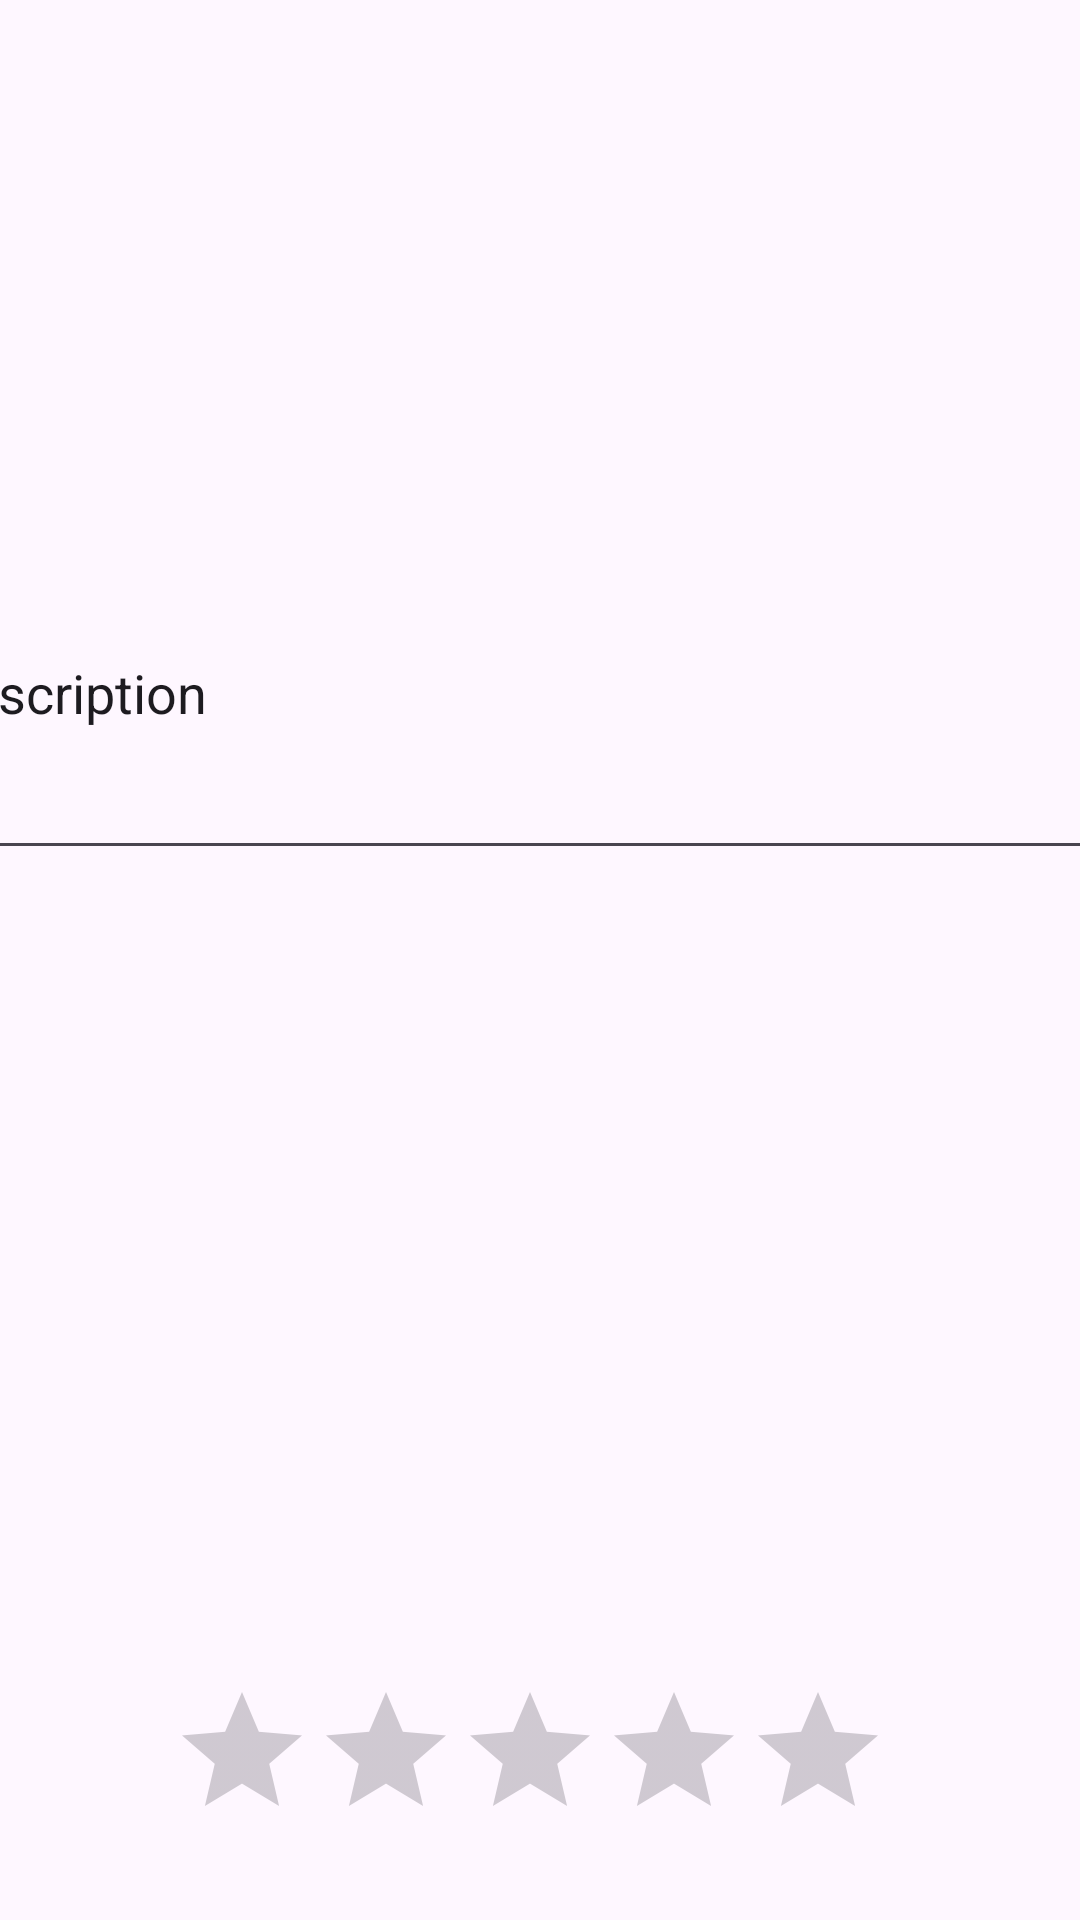

Here is an Android app screen rendered from its layout file. Give the layout XML and the strings, colors and styles it references.
<!-- AndroidManifest.xml: application theme Theme.QuickCashApp -->
<!-- res/layout/activity_profile.xml -->
<?xml version="1.0" encoding="utf-8"?>
<androidx.constraintlayout.widget.ConstraintLayout xmlns:android="http://schemas.android.com/apk/res/android"
    xmlns:app="http://schemas.android.com/apk/res-auto"
    xmlns:tools="http://schemas.android.com/tools"
    android:layout_width="match_parent"
    android:layout_height="match_parent">

    <Button
        android:id="@+id/logout_button"
        android:layout_width="wrap_content"
        android:layout_height="wrap_content"
        android:layout_marginStart="297dp"
        android:layout_marginTop="20dp"
        android:layout_marginEnd="23dp"
        android:layout_marginBottom="663dp"
        android:text="@string/logout"
        app:layout_constraintBottom_toBottomOf="parent"
        app:layout_constraintEnd_toEndOf="parent"
        app:layout_constraintStart_toStartOf="parent"
        app:layout_constraintTop_toTopOf="parent" />

    <ImageView
        android:id="@+id/profile_picture"
        android:layout_width="148dp"
        android:layout_height="146dp"
        android:layout_marginStart="131dp"
        android:layout_marginTop="136dp"
        android:layout_marginEnd="132dp"
        app:layout_constraintBottom_toTopOf="@+id/profile_description"
        app:layout_constraintEnd_toEndOf="parent"
        app:layout_constraintStart_toStartOf="parent"
        app:layout_constraintTop_toTopOf="parent"
        tools:srcCompat="@tools:sample/avatars" />

    <EditText
        android:id="@+id/profile_description"
        android:layout_width="413dp"
        android:layout_height="121dp"
        android:layout_marginBottom="135dp"
        android:ems="10"
        android:inputType="text"
        android:text="Description"
        app:layout_constraintBottom_toTopOf="@+id/profile_rating"
        app:layout_constraintEnd_toEndOf="parent"
        app:layout_constraintStart_toStartOf="parent"
        app:layout_constraintTop_toBottomOf="@+id/profile_picture" />

    <RatingBar
        android:id="@+id/profile_rating"
        android:layout_width="wrap_content"
        android:layout_height="wrap_content"
        android:layout_marginStart="82dp"
        android:layout_marginTop="135dp"
        android:layout_marginEnd="89dp"
        android:layout_marginBottom="136dp"
        app:layout_constraintBottom_toBottomOf="parent"
        app:layout_constraintEnd_toEndOf="parent"
        app:layout_constraintStart_toStartOf="parent"
        app:layout_constraintTop_toBottomOf="@+id/profile_description" />

</androidx.constraintlayout.widget.ConstraintLayout>
<!-- resources referenced by this layout -->
<resources>
  <string name="logout">Logout</string>
  <style name="Theme.QuickCashApp" parent="Base.Theme.QuickCashApp" />
  <style name="Base.Theme.QuickCashApp" parent="Theme.Material3.DayNight.NoActionBar">
          
          
      </style>
</resources>
